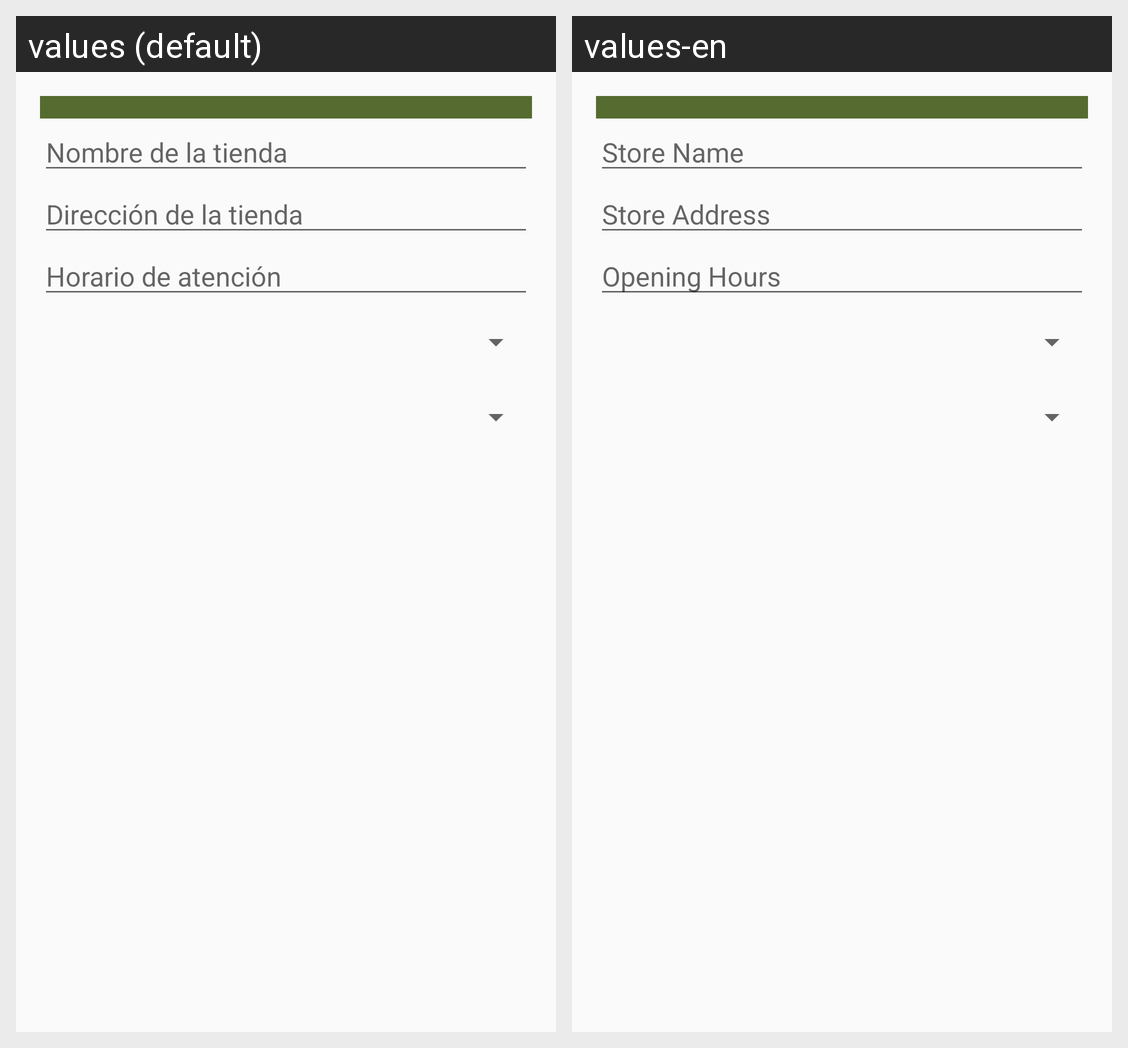

Locale-by-locale string values for the Android screen shown in this grid:
Android screen res/layout/dialog_crear_tienda.xml rendered under 2 locales, left to right: values (default), values-en. Device: Nexus 5 (rendered at 1080×1920; each locale shown at half size, 540×960, under a caption strip naming it); theme Theme.StashByDas.
Strings drawn on this screen, with the default value and each locale's value (text and hints the layout hard-codes, and strings that could not be matched under every locale, appear in the picture but are not listed):

nombretienda
  values: Nombre de la tienda
  values-en: Store Name

direcciontienda
  values: Dirección de la tienda
  values-en: Store Address

horarioatencion
  values: Horario de atención
  values-en: Opening Hours
